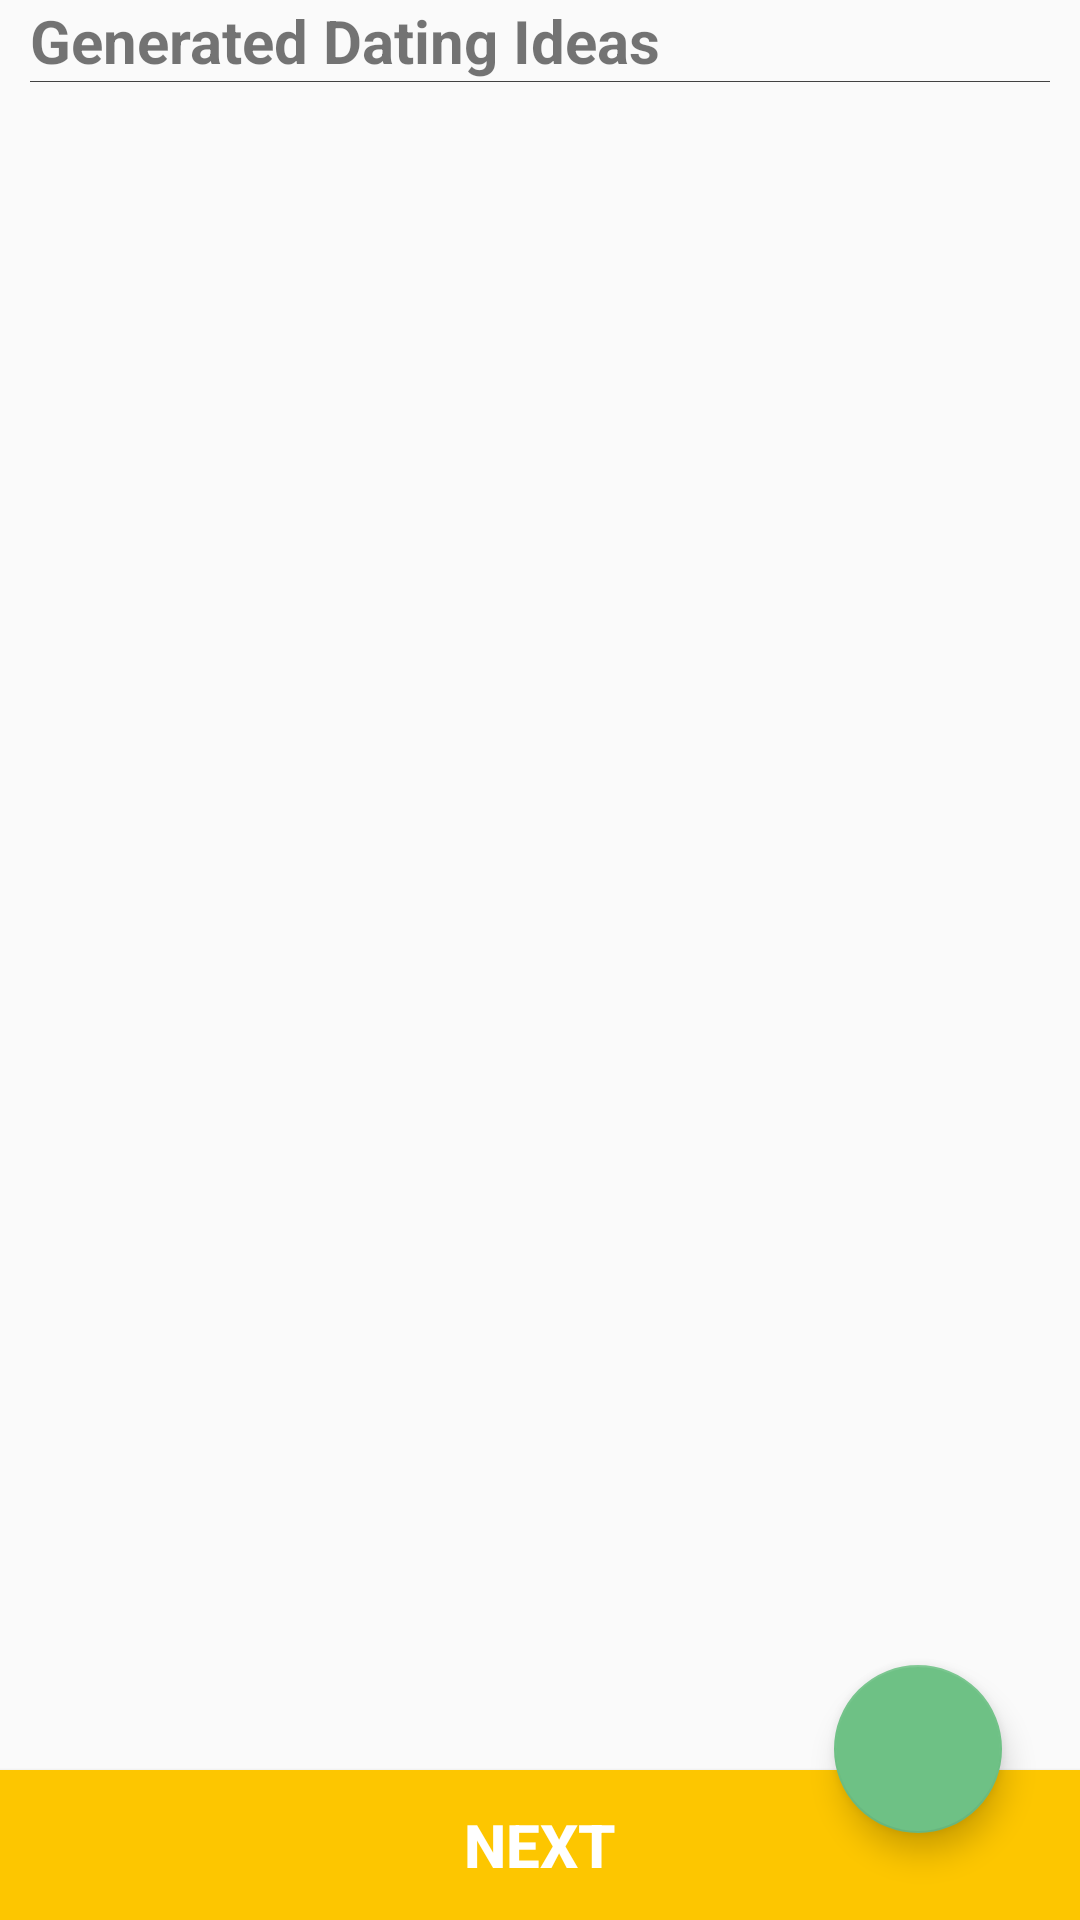

Reconstruct the res/layout file that produces this screen, plus the resources it refers to.
<!-- AndroidManifest.xml: application theme AppTheme -->
<!-- res/layout/date_ideas.xml -->
<?xml version="1.0" encoding="utf-8"?>
<RelativeLayout xmlns:android="http://schemas.android.com/apk/res/android"
    xmlns:app="http://schemas.android.com/apk/res-auto"
    android:orientation="vertical" android:layout_width="match_parent"
    android:layout_height="match_parent">





    <TextView
        android:id="@+id/dateLabel"
        android:layout_marginLeft="10dp"
        android:layout_below="@+id/weatherLL"
        android:layout_width="match_parent"
        android:layout_height="wrap_content"
        android:text="Generated Dating Ideas"
        android:textStyle="bold"
        android:textSize="20sp"/>

    <View
        android:id="@+id/dateLineSeperator"
        android:layout_below="@+id/dateLabel"
        android:layout_width="match_parent"
        android:layout_marginLeft="10dp"
        android:layout_marginRight="10dp"
        android:layout_height="0.2dp"
        android:background="@color/cardview_dark_background"
        ></View>

    <android.support.v7.widget.RecyclerView
        android:id="@+id/dateIdeasRV"
        android:layout_width="match_parent"
        android:layout_height="wrap_content"
        android:layout_above="@+id/nextBtnToSelected"
        android:layout_below="@+id/dateLabel">
    </android.support.v7.widget.RecyclerView>

    <android.support.design.widget.FloatingActionButton
        android:id="@+id/addDateIdea"
        android:layout_width="wrap_content"
        android:layout_height="wrap_content"
        android:layout_gravity="bottom|right"
        android:src="@drawable/ic_add_24"
        android:tint="@android:color/white"
        app:layout_anchor="@+id/dateIdeasRV"
        app:layout_anchorGravity="bottom|right|end"
        android:layout_marginLeft="16dp"
        android:layout_marginRight="16dp"
        app:fabSize="normal"
        android:layout_alignParentBottom="true"
        app:backgroundTint="@color/lime_green"
        android:layout_alignEnd="@+id/dateLineSeperator"
        android:layout_marginBottom="29dp" />

    <Button
        android:id="@+id/nextBtnToSelected"
        android:layout_width="match_parent"
        android:layout_alignParentBottom="true"
        android:layout_height="50dp"
        android:text="Next"
        android:textColor="@color/white"
        android:background="@color/checkMarkColor"
        android:textSize="20sp"
        android:textStyle="bold"
        />

</RelativeLayout>
<!-- resources referenced by this layout -->
<resources>
  <color name="checkMarkColor">#fdc600</color>
  <color name="lime_green">#6ec185</color>
  <color name="white">#FFFFFF</color>
  <style name="AppTheme" parent="Theme.AppCompat.Light.DarkActionBar">
          
          <item name="colorPrimary">@color/colorPrimary</item>
          <item name="colorPrimaryDark">@color/colorPrimaryDark</item>
          <item name="colorAccent">@color/colorAccent</item>
      </style>
  <color name="colorPrimary">#5F36A9</color>
  <color name="colorPrimaryDark">#303F9F</color>
  <color name="colorAccent">#FF4081</color>
</resources>
